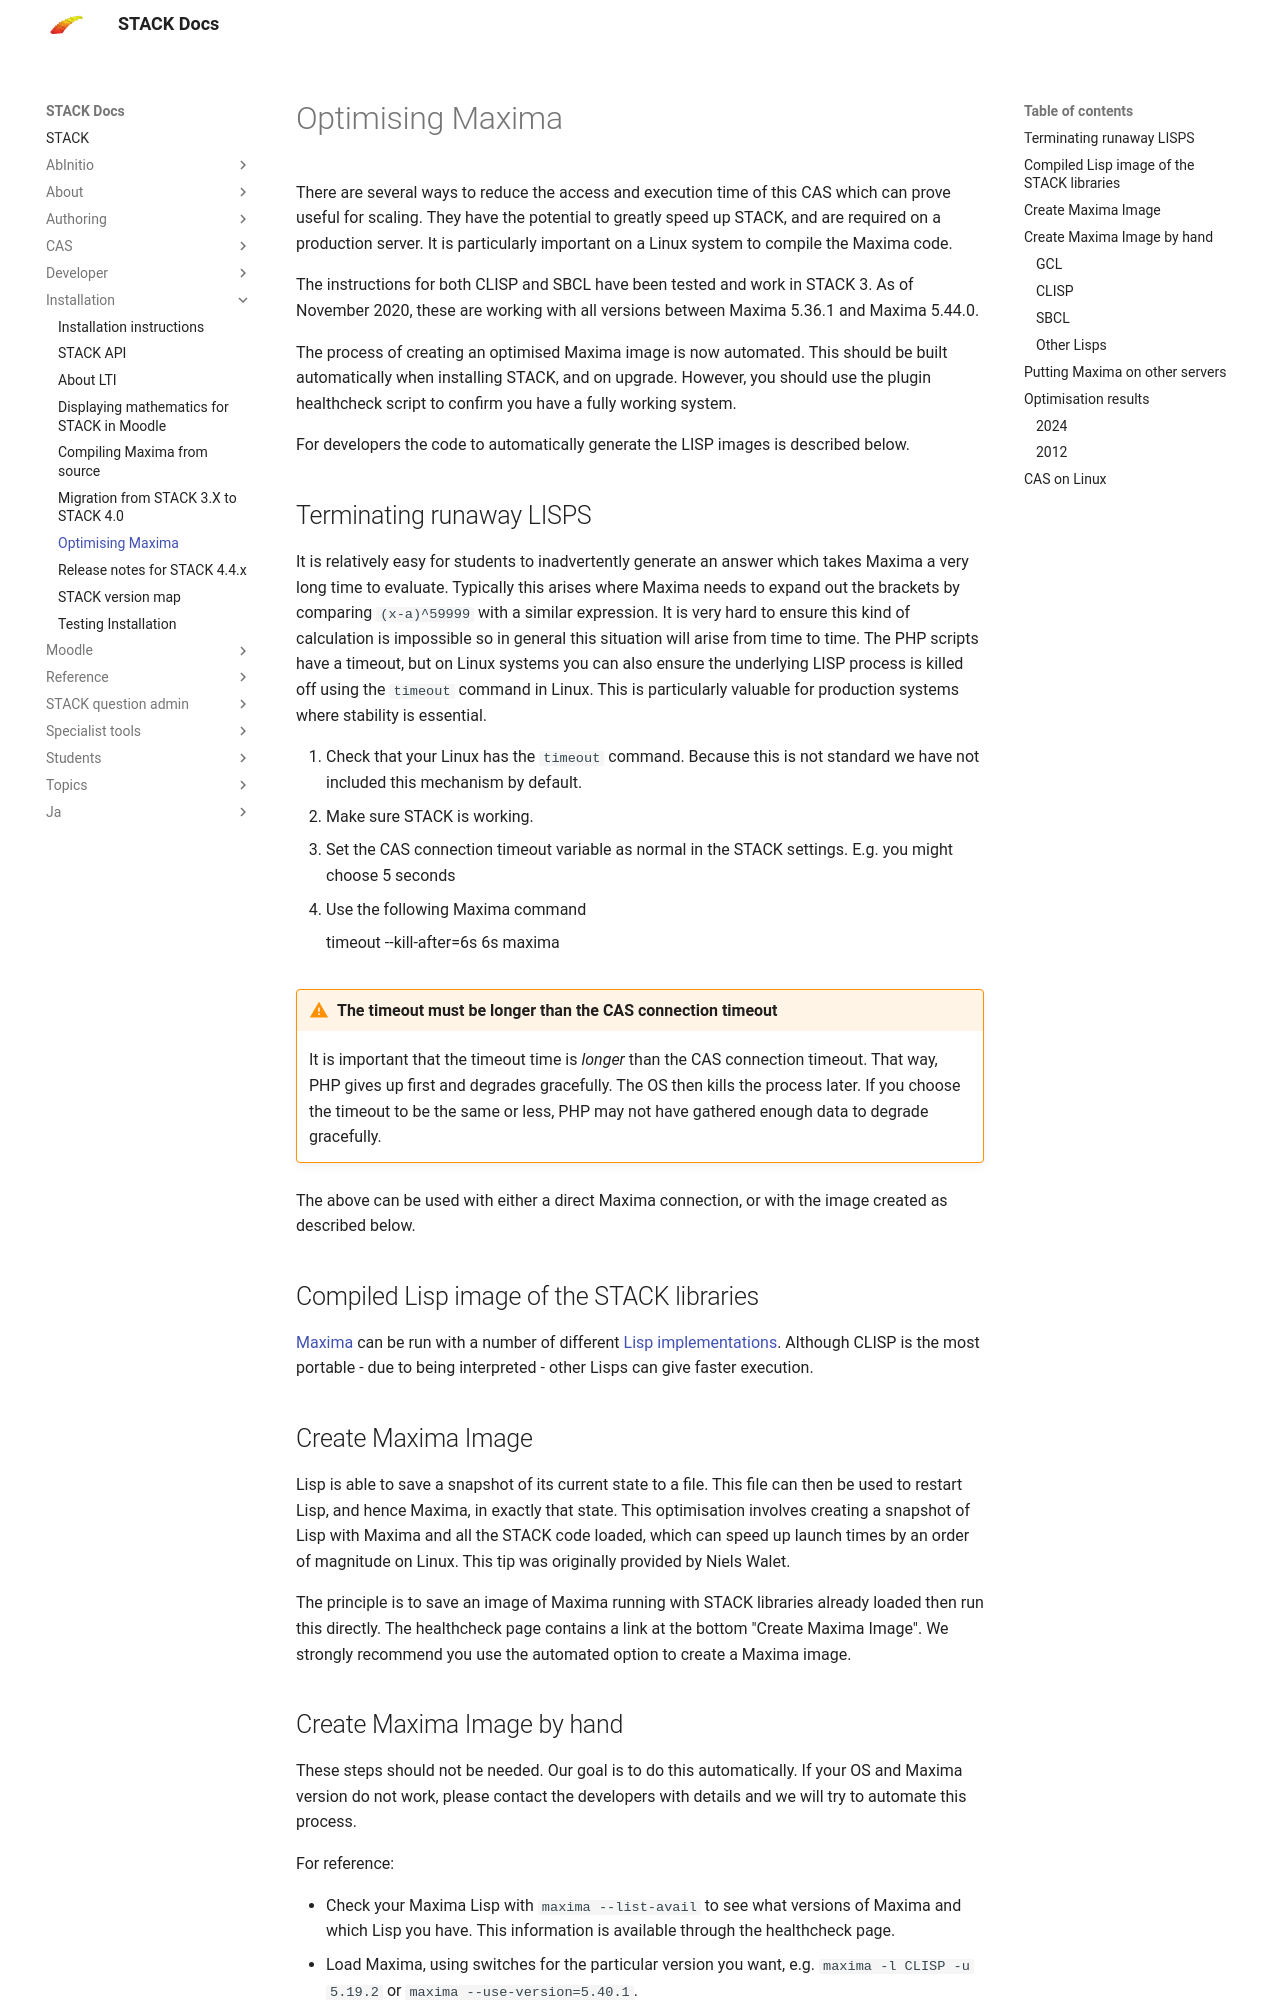

repository: maths/moodle-qtype_stack · page: en/Installation/Optimising_Maxima/index.html · generator: mkdocs

# Optimising Maxima

There are several ways to reduce the access and execution time of this CAS which can prove useful for scaling. They have the potential to greatly speed up STACK, and are required on a production server.  It is particularly important on a Linux system to compile the Maxima code.

The instructions for both CLISP and SBCL have been tested and work in STACK 3.  As of November 2020, these are working with all versions between Maxima 5.36.1 and Maxima 5.44.0.

The process of creating an optimised Maxima image is now automated.  This should be built automatically when installing STACK, and on upgrade.  However, you should use the plugin healthcheck script to confirm you have a fully working system.

For developers the code to automatically generate the LISP images is described below.


## Terminating runaway LISPS ##

It is relatively easy for students to inadvertently generate an answer which takes Maxima a very long time to evaluate.  Typically this arises where Maxima needs to expand out the brackets by comparing `(x-a)^59999` with a similar expression.  It is very hard to ensure this kind of calculation is impossible so in general this situation will arise from time to time.  The PHP scripts have a timeout, but on Linux systems you can also ensure the underlying LISP process is killed off using the `timeout` command in Linux.  This is particularly valuable for production systems where stability is essential.

1. Check that your Linux has the `timeout` command.  Because this is not standard we have not included this mechanism by default.
2. Make sure STACK is working.
3. Set the CAS connection timeout variable as normal in the STACK settings.  E.g. you might choose 5 seconds
4. Use the following Maxima command

    timeout --kill-after=6s 6s maxima

!!! warning "The timeout must be longer than the CAS connection timeout"
    It is important that the timeout time is *longer* than the CAS connection timeout.  That way, PHP gives up first and degrades gracefully.  The OS then kills the process later.  If you choose the timeout to be the same or less, PHP may not have gathered enough data to degrade gracefully.

The above can be used with either a direct Maxima connection, or with the image created as described below.

## Compiled Lisp image of the STACK libraries ##

[Maxima](../CAS/Maxima_background.md) can be run with a number of different [Lisp implementations](http://maxima.sourceforge.net/lisp.html).
Although CLISP is the most portable - due to being interpreted - other Lisps can give faster execution.

## Create Maxima Image ##

Lisp is able to save a snapshot of its current state to a file. This file can then be used to restart Lisp, and hence Maxima, in exactly that state. This optimisation involves creating a snapshot of Lisp with Maxima and all the STACK code loaded, which can speed up launch times by an order of magnitude on Linux. This tip was originally provided by Niels Walet.

The principle is to save an image of Maxima running with STACK libraries already loaded then run this directly.  The healthcheck page contains a link at the bottom "Create Maxima Image".  We strongly recommend you use the automated option to create a Maxima image.
